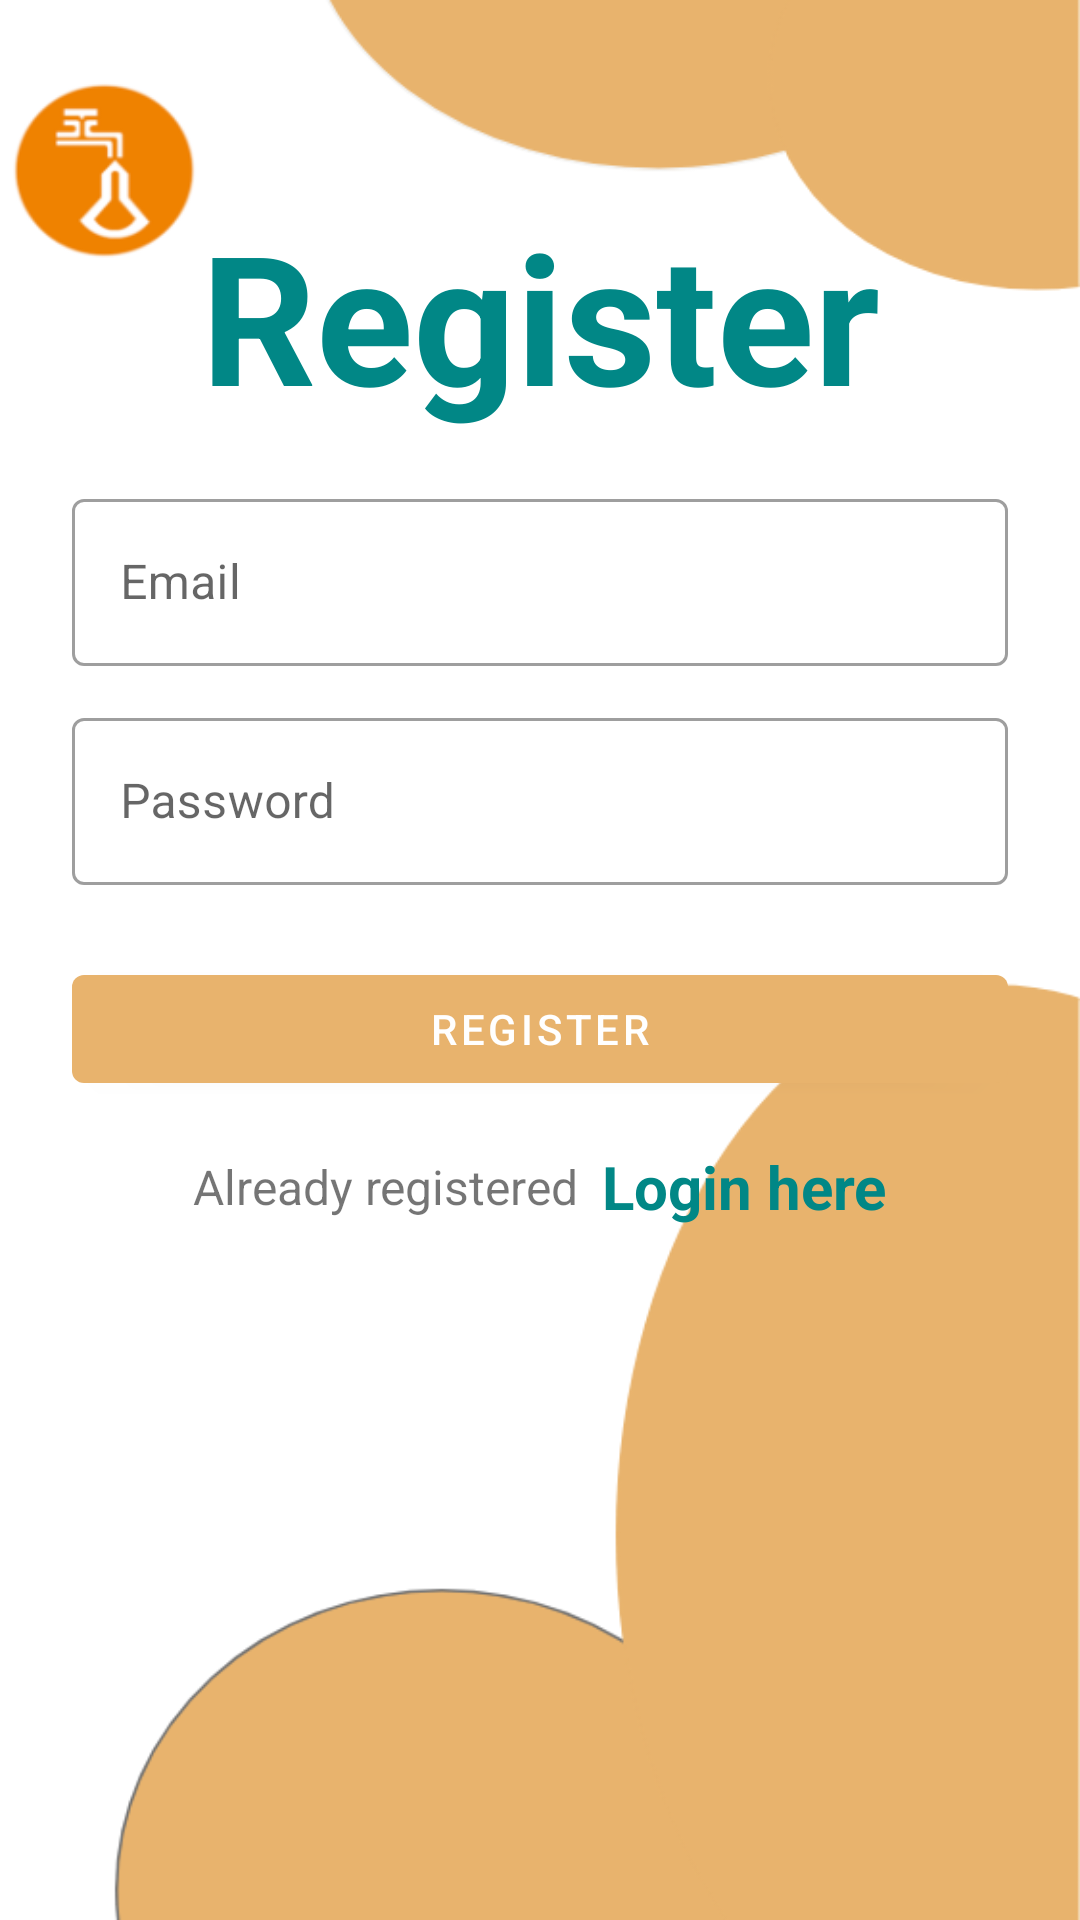

Here is an Android app screen rendered from its layout file. Give the layout XML and the strings, colors and styles it references.
<!-- AndroidManifest.xml: application theme Theme.App05 -->
<!-- res/layout/activity_register.xml -->
<?xml version="1.0" encoding="utf-8"?>
<LinearLayout xmlns:android="http://schemas.android.com/apk/res/android"
    xmlns:app="http://schemas.android.com/apk/res-auto"
    xmlns:tools="http://schemas.android.com/tools"
    android:layout_width="match_parent"
    android:layout_height="match_parent"
    android:orientation="vertical"
    android:padding="24dp"
    tools:context=".RegisterActivity"
    android:background="@drawable/images3">



    <LinearLayout
        android:layout_width="match_parent"
        android:layout_height="match_parent"
        android:layout_gravity="center"
        android:layout_marginTop="25dp"
        android:orientation="vertical">

        <TextView
            android:layout_width="match_parent"
            android:layout_height="wrap_content"
            android:layout_marginVertical="16dp"
            android:gravity="center_horizontal"
            android:text="Register"
            android:textColor="@color/teal_700"
            android:textSize="60sp"
            android:textStyle="bold" />


        <com.google.android.material.textfield.TextInputLayout
            style="@style/Widget.MaterialComponents.TextInputLayout.OutlinedBox"
            android:layout_width="match_parent"
            android:layout_height="wrap_content"
            app:boxBackgroundColor="@color/white">

            <com.google.android.material.textfield.TextInputEditText
                android:id="@+id/etRegEmail"
                android:layout_width="match_parent"
                android:layout_height="wrap_content"
                android:hint="Email"
                android:inputType="textEmailAddress" />
        </com.google.android.material.textfield.TextInputLayout>


        <com.google.android.material.textfield.TextInputLayout
            style="@style/Widget.MaterialComponents.TextInputLayout.OutlinedBox"
            android:layout_width="match_parent"
            android:layout_height="wrap_content"
            android:layout_marginTop="12dp"
            app:boxBackgroundColor="@color/white">


            <com.google.android.material.textfield.TextInputEditText
                android:id="@+id/etRegPass"
                android:layout_width="match_parent"
                android:layout_height="wrap_content"
                android:hint="Password"
                android:inputType="textPassword"
                />
        </com.google.android.material.textfield.TextInputLayout>

        <com.google.android.material.button.MaterialButton
            android:id="@+id/btnRegister"
            android:layout_width="match_parent"
            android:layout_height="wrap_content"
            android:layout_marginTop="24dp"
            android:text="Register"
            />

        <LinearLayout
            android:layout_width="match_parent"
            android:layout_height="wrap_content"
            android:layout_marginTop="15dp"
            android:gravity="center"
            android:orientation="horizontal">

            <TextView
                android:layout_width="wrap_content"
                android:layout_height="wrap_content"
                android:text="Already registered"
                android:textSize="16sp" />

            <TextView
                android:id="@+id/tvLoginHere"
                android:layout_width="wrap_content"
                android:layout_height="wrap_content"
                android:layout_marginLeft="8dp"
                android:text="Login here"
                android:textColor="@color/teal_700"
                android:textSize="20sp"
                android:textStyle="bold" />


        </LinearLayout>

    </LinearLayout>

</LinearLayout>
<!-- resources referenced by this layout -->
<resources>
  <color name="teal_700">#FF018786</color>
  <color name="white">#FFFFFFFF</color>
  <!-- drawable images3: png bitmap (drawable-xhdpi, 37102 bytes) -->
  <style name="Theme.App05" parent="Theme.MaterialComponents.DayNight.NoActionBar">
          
          <item name="colorPrimary">@color/Orange</item>
          <item name="colorPrimaryVariant">@color/Orange</item>
          <item name="colorOnPrimary">@color/white</item>
          
          <item name="colorSecondary">@color/teal_200</item>
          <item name="colorSecondaryVariant">@color/teal_700</item>
          <item name="colorOnSecondary">@color/black</item>
          
          <item name="android:statusBarColor" tools:targetApi="l">?attr/colorPrimaryVariant</item>
          
      </style>
  <color name="Orange">#E8B36D</color>
  <color name="teal_200">#FF03DAC5</color>
  <color name="black">#FF000000</color>
</resources>
